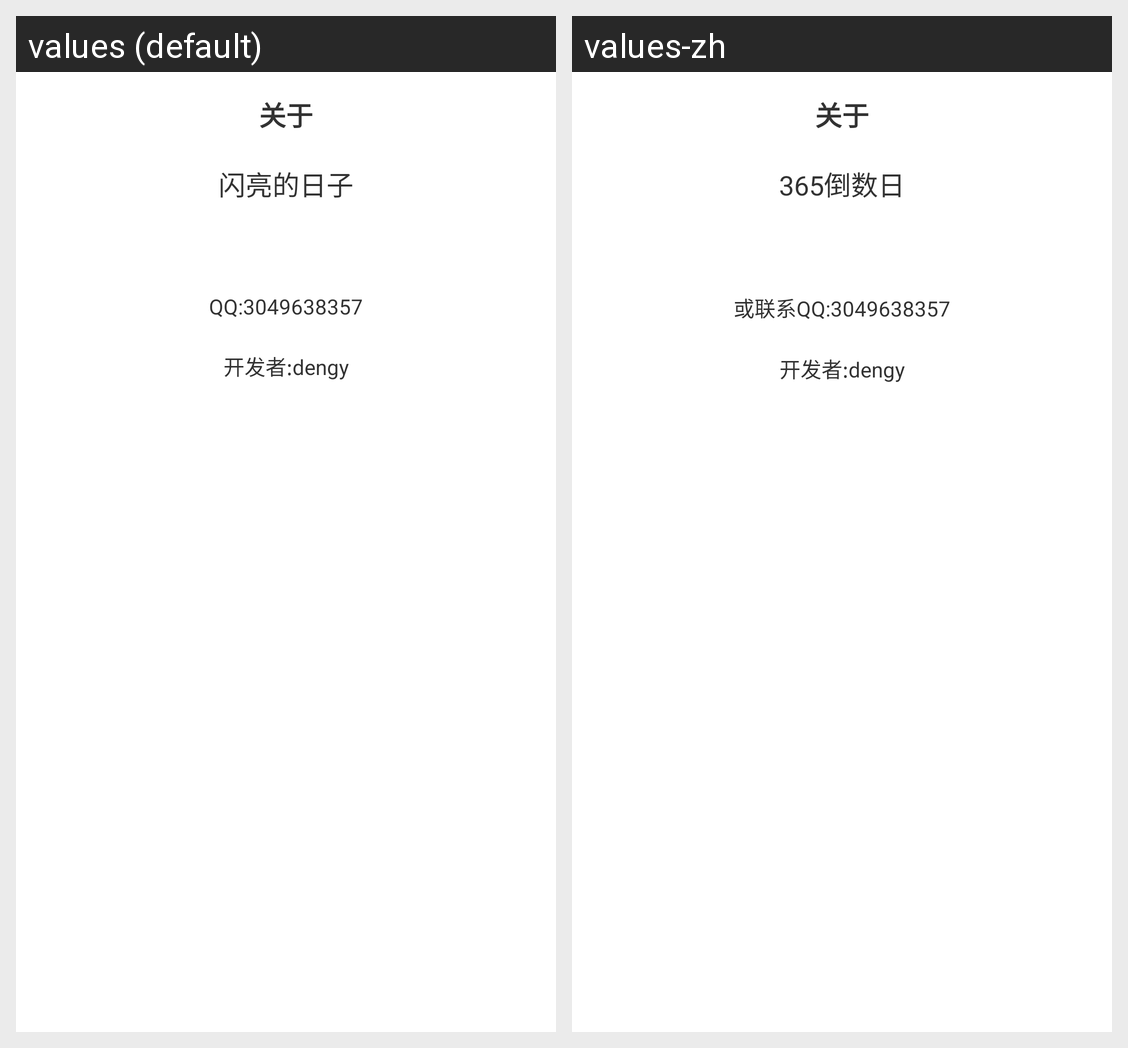

For this localized Android screen grid, give each drawn string resource with its value in every locale shown.
Android screen res/layout/about_dialog.xml rendered under 2 locales, left to right: values (default), values-zh. Device: Nexus 5 (rendered at 1080×1920; each locale shown at half size, 540×960, under a caption strip naming it); theme MyTheme.
Strings drawn on this screen, with the default value and each locale's value (text and hints the layout hard-codes, and strings that could not be matched under every locale, appear in the picture but are not listed):

setting_about
  values: 关于
  values-zh: 关于

app_name
  values: 闪亮的日子
  values-zh: 365倒数日

contact
  values: QQ:3049638357
  values-zh: 或联系QQ:3049638357

author
  values: 开发者:dengy
  values-zh: 开发者:dengy
